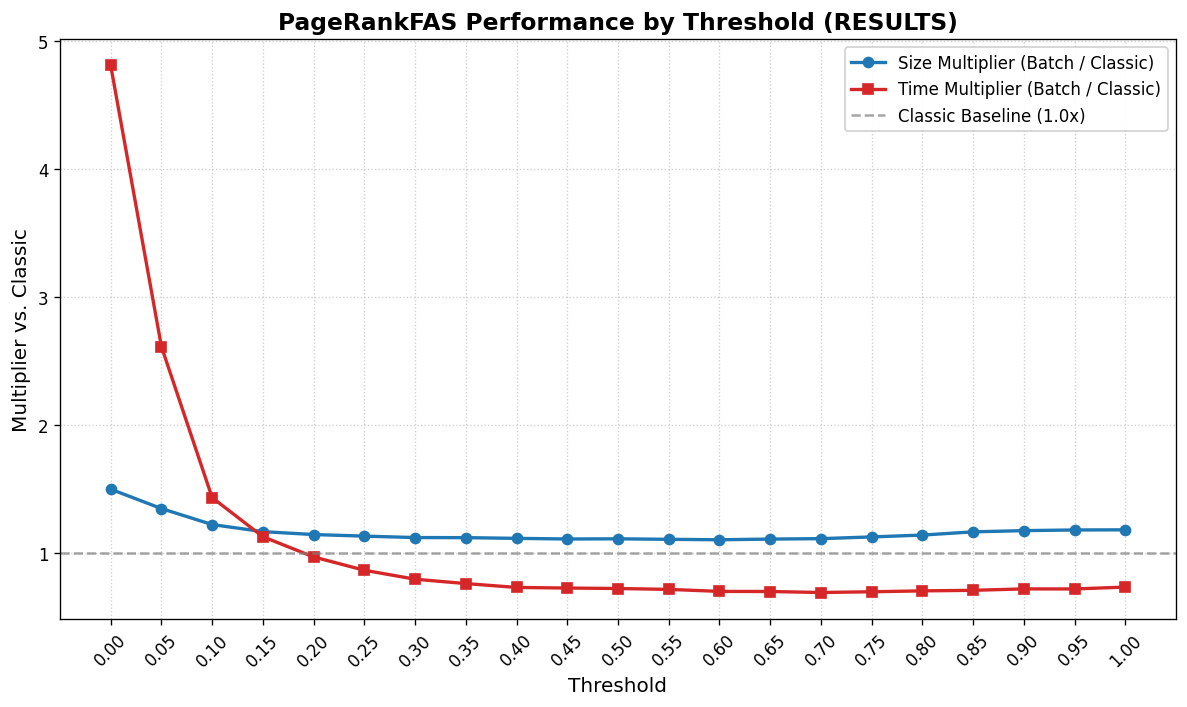

The table this chart was drawn from, first rows:
Graph_Name, Exact_FAS_Size, Classic_Size, Classic_Time_s, Batch0.0_Size, Mult_Size_0.0, Batch0.0_Time_s, Mult_Time_0.0, Batch0.05_Size, Mult_Size_0.05, Batch0.05_Time_s, Mult_Time_0.05, Batch0.1_Size, Mult_Size_0.1, Batch0.1_Time_s, Mult_Time_0.1, Batch0.15_Size, Mult_Size_0.15, Batch0.15_Time_s, Mult_Time_0.15, Batch0.2_Size, Mult_Size_0.2, Batch0.2_Time_s, Mult_Time_0.2
tournament_n_28_seed_13, 104, 116, 2.661, 167, 1.44, 12.52, 4.704, 165, 1.422, 6.217, 2.336, 134, 1.155, 3.731, 1.402, 143, 1.233, 3.557, 1.337, 131, 1.129, 2.736, 1.028
tournament_n_28_seed_100, 108, 122, 2.558, 187, 1.533, 14.11, 5.517, 160, 1.311, 6.115, 2.391, 152, 1.246, 4.485, 1.753, 143, 1.172, 2.862, 1.119, 135, 1.107, 2.343, 0.9162
tournament_n_28_seed_1, 106, 113, 2.561, 201, 1.779, 14.57, 5.692, 152, 1.345, 5.388, 2.104, 146, 1.292, 5.026, 1.963, 140, 1.239, 2.718, 1.061, 129, 1.142, 2.304, 0.8996
tournament_n_28_seed_12, 111, 128, 2.776, 182, 1.422, 13.94, 5.023, 163, 1.273, 6.478, 2.334, 164, 1.281, 4.436, 1.598, 149, 1.164, 3.081, 1.11, 146, 1.141, 2.529, 0.9113
tournament_n_28_seed_101, 109, 121, 2.544, 177, 1.463, 13.14, 5.167, 171, 1.413, 7.308, 2.873, 151, 1.248, 3.781, 1.486, 145, 1.198, 3.203, 1.259, 139, 1.149, 2.686, 1.056
tournament_n_28_seed_11, 112, 131, 2.808, 177, 1.351, 13.69, 4.876, 175, 1.336, 7.396, 2.634, 161, 1.229, 4.082, 1.454, 147, 1.122, 2.829, 1.008, 140, 1.069, 2.405, 0.8566
tournament_n_28_seed_14, 111, 122, 2.738, 165, 1.352, 12.64, 4.615, 170, 1.393, 8.083, 2.952, 159, 1.303, 4.356, 1.591, 154, 1.262, 3.065, 1.12, 135, 1.107, 2.5, 0.9131
tournament_n_28_seed_10, 108, 124, 2.581, 195, 1.573, 14.34, 5.557, 164, 1.323, 7.298, 2.828, 162, 1.306, 4.565, 1.769, 148, 1.194, 2.966, 1.149, 149, 1.202, 2.698, 1.045
tournament_n_28_seed_16, 108, 124, 2.296, 185, 1.492, 12.1, 5.271, 161, 1.298, 6.452, 2.81, 148, 1.194, 3.517, 1.531, 142, 1.145, 2.9, 1.263, 143, 1.153, 2.592, 1.129
tournament_n_28_seed_17, 105, 117, 2.146, 186, 1.59, 12.23, 5.702, 169, 1.444, 6.97, 3.248, 135, 1.154, 3.481, 1.623, 131, 1.12, 2.83, 1.319, 131, 1.12, 2.303, 1.073
tournament_n_28_seed_15, 117, 132, 2.49, 184, 1.394, 12.44, 4.997, 180, 1.364, 8.076, 3.244, 158, 1.197, 3.63, 1.458, 154, 1.167, 2.956, 1.187, 153, 1.159, 2.696, 1.083
tournament_n_28_seed_20, 110, 119, 2.13, 157, 1.319, 10.79, 5.067, 160, 1.345, 7.566, 3.552, 160, 1.345, 3.837, 1.801, 147, 1.235, 3.014, 1.415, 144, 1.21, 2.847, 1.336
tournament_n_28_seed_19, 110, 117, 2.194, 168, 1.436, 11.53, 5.255, 180, 1.538, 8.975, 4.091, 143, 1.222, 3.338, 1.521, 141, 1.205, 2.932, 1.336, 139, 1.188, 2.633, 1.2
tournament_n_28_seed_21, 111, 121, 2.12, 178, 1.471, 12.21, 5.761, 161, 1.331, 6.956, 3.281, 158, 1.306, 4.1, 1.934, 143, 1.182, 2.841, 1.34, 143, 1.182, 2.605, 1.229
tournament_n_28_seed_2, 103, 122, 2.196, 189, 1.549, 12.62, 5.749, 198, 1.623, 8.571, 3.903, 148, 1.213, 3.232, 1.472, 136, 1.115, 2.795, 1.273, 125, 1.025, 2.321, 1.057
tournament_n_28_seed_18, 110, 122, 2.214, 212, 1.738, 13.67, 6.175, 173, 1.418, 7.607, 3.435, 145, 1.189, 3.312, 1.496, 141, 1.156, 2.999, 1.354, 137, 1.123, 2.749, 1.241
tournament_n_28_seed_22, 104, 114, 2.211, 182, 1.596, 12.53, 5.666, 156, 1.368, 7.513, 3.398, 146, 1.281, 3.924, 1.775, 132, 1.158, 2.9, 1.312, 130, 1.14, 2.406, 1.088
tournament_n_28_seed_23, 113, 124, 2.394, 185, 1.492, 12.07, 5.041, 171, 1.379, 8.221, 3.434, 148, 1.194, 3.762, 1.571, 147, 1.185, 3.05, 1.274, 151, 1.218, 2.745, 1.147
tournament_n_28_seed_27, 116, 123, 2.585, 201, 1.634, 13.47, 5.213, 159, 1.293, 4.77, 1.845, 155, 1.26, 3.419, 1.323, 143, 1.163, 2.697, 1.044, 136, 1.106, 2.417, 0.9351
tournament_n_28_seed_26, 104, 119, 2.093, 172, 1.445, 11.27, 5.384, 175, 1.471, 7.672, 3.665, 150, 1.261, 3.456, 1.651, 151, 1.269, 3.305, 1.579, 136, 1.143, 2.7, 1.29
tournament_n_28_seed_24, 119, 132, 2.591, 172, 1.303, 11.99, 4.628, 170, 1.288, 6.607, 2.55, 172, 1.303, 3.981, 1.536, 146, 1.106, 2.538, 0.9794, 141, 1.068, 2.427, 0.9364
tournament_n_28_seed_25, 110, 121, 2.3, 186, 1.537, 12.39, 5.386, 142, 1.174, 6.412, 2.788, 158, 1.306, 4.356, 1.894, 141, 1.165, 3.288, 1.43, 152, 1.256, 2.794, 1.215
tournament_n_28_seed_28, 113, 121, 2.297, 172, 1.421, 11.79, 5.133, 187, 1.545, 7.066, 3.076, 148, 1.223, 3.449, 1.502, 144, 1.19, 2.841, 1.237, 141, 1.165, 2.83, 1.232
tournament_n_28_seed_29, 108, 118, 2.112, 158, 1.339, 11.06, 5.239, 172, 1.458, 8.111, 3.841, 147, 1.246, 3.502, 1.658, 141, 1.195, 3.056, 1.447, 132, 1.119, 2.183, 1.034
tournament_n_28_seed_33, 98, 111, 2.001, 188, 1.694, 12.44, 6.218, 163, 1.468, 7.895, 3.946, 139, 1.252, 3.692, 1.845, 127, 1.144, 3.019, 1.509, 140, 1.261, 2.728, 1.363
tournament_n_28_seed_31, 108, 118, 2.427, 194, 1.644, 12.87, 5.303, 156, 1.322, 7.83, 3.226, 140, 1.186, 3.427, 1.412, 146, 1.237, 3.394, 1.398, 141, 1.195, 2.828, 1.165
tournament_n_28_seed_30, 115, 135, 2.619, 195, 1.444, 13.16, 5.025, 166, 1.23, 6.308, 2.408, 160, 1.185, 4, 1.527, 148, 1.096, 3.293, 1.257, 144, 1.067, 2.934, 1.12
tournament_n_28_seed_3, 115, 129, 2.515, 191, 1.481, 13.01, 5.174, 164, 1.271, 7.106, 2.825, 150, 1.163, 3.999, 1.59, 147, 1.14, 3.188, 1.267, 146, 1.132, 3.025, 1.203
tournament_n_28_seed_35, 117, 132, 2.74, 185, 1.402, 12.72, 4.642, 157, 1.189, 6.668, 2.433, 162, 1.227, 3.652, 1.333, 164, 1.242, 3.508, 1.28, 150, 1.136, 2.814, 1.027
tournament_n_28_seed_32, 114, 126, 2.485, 176, 1.397, 11.86, 4.775, 162, 1.286, 8.203, 3.301, 150, 1.19, 3.83, 1.541, 149, 1.183, 3.948, 1.589, 153, 1.214, 2.959, 1.191
tournament_n_28_seed_34, 118, 131, 2.537, 211, 1.611, 14.34, 5.651, 151, 1.153, 7.319, 2.885, 168, 1.282, 4.662, 1.837, 153, 1.168, 2.974, 1.172, 143, 1.092, 2.381, 0.9384
tournament_n_28_seed_36, 116, 125, 2.444, 201, 1.608, 13.63, 5.576, 174, 1.392, 6.385, 2.613, 158, 1.264, 4.304, 1.761, 163, 1.304, 3.536, 1.447, 150, 1.2, 3.049, 1.248
tournament_n_28_seed_39, 104, 117, 2.204, 171, 1.462, 12.37, 5.613, 155, 1.325, 6.393, 2.901, 142, 1.214, 3.427, 1.555, 130, 1.111, 3.139, 1.424, 136, 1.162, 2.687, 1.219
tournament_n_28_seed_4, 109, 117, 2.353, 170, 1.453, 12.79, 5.436, 156, 1.333, 6.693, 2.844, 149, 1.274, 4.171, 1.772, 146, 1.248, 2.845, 1.209, 149, 1.274, 2.714, 1.153
tournament_n_28_seed_37, 118, 130, 2.502, 186, 1.431, 13.69, 5.47, 181, 1.392, 7.474, 2.987, 165, 1.269, 4.104, 1.64, 163, 1.254, 3.136, 1.253, 150, 1.154, 2.91, 1.163
tournament_n_28_seed_38, 118, 128, 2.63, 195, 1.523, 14.03, 5.334, 184, 1.438, 8.942, 3.401, 159, 1.242, 4.182, 1.59, 147, 1.148, 3.195, 1.215, 149, 1.164, 2.593, 0.986
tournament_n_28_seed_40, 116, 131, 2.94, 178, 1.359, 13.14, 4.471, 177, 1.351, 7.912, 2.691, 154, 1.176, 3.611, 1.228, 157, 1.198, 3.094, 1.052, 144, 1.099, 3.001, 1.021
tournament_n_28_seed_43, 115, 124, 2.956, 187, 1.508, 12.85, 4.348, 156, 1.258, 6.866, 2.323, 153, 1.234, 3.285, 1.111, 139, 1.121, 2.766, 0.9357, 136, 1.097, 2.356, 0.797
tournament_n_28_seed_42, 113, 124, 2.699, 194, 1.565, 13.53, 5.014, 162, 1.306, 6.572, 2.435, 167, 1.347, 4.241, 1.571, 148, 1.194, 3.318, 1.229, 140, 1.129, 2.59, 0.9597
tournament_n_28_seed_41, 110, 126, 2.686, 204, 1.619, 13.95, 5.196, 171, 1.357, 8.371, 3.117, 157, 1.246, 4.053, 1.509, 150, 1.19, 3.402, 1.267, 144, 1.143, 2.623, 0.9766
tournament_n_28_seed_44, 121, 129, 2.63, 192, 1.488, 13.48, 5.126, 169, 1.31, 6.446, 2.451, 150, 1.163, 4.531, 1.723, 158, 1.225, 3.407, 1.296, 145, 1.124, 3.017, 1.147
tournament_n_28_seed_45, 113, 123, 2.519, 197, 1.602, 13.28, 5.272, 160, 1.301, 7.02, 2.787, 165, 1.341, 3.984, 1.582, 137, 1.114, 3.183, 1.264, 151, 1.228, 2.724, 1.081
tournament_n_28_seed_46, 107, 123, 2.285, 167, 1.358, 11.65, 5.098, 182, 1.48, 8.71, 3.812, 142, 1.154, 4.405, 1.928, 143, 1.163, 3.111, 1.362, 139, 1.13, 2.609, 1.142
tournament_n_28_seed_47, 112, 128, 2.633, 212, 1.656, 13.98, 5.31, 173, 1.352, 8.372, 3.18, 150, 1.172, 3.2, 1.215, 151, 1.18, 2.839, 1.078, 152, 1.188, 2.646, 1.005
tournament_n_28_seed_50, 112, 125, 2.715, 197, 1.576, 13.32, 4.908, 166, 1.328, 5.523, 2.035, 155, 1.24, 3.661, 1.349, 150, 1.2, 2.731, 1.006, 150, 1.2, 2.519, 0.928
tournament_n_28_seed_49, 102, 111, 1.96, 182, 1.64, 12.01, 6.127, 181, 1.631, 9.71, 4.954, 141, 1.27, 3.485, 1.778, 133, 1.198, 2.789, 1.423, 139, 1.252, 2.778, 1.417
tournament_n_28_seed_48, 109, 122, 2.566, 199, 1.631, 13.19, 5.142, 168, 1.377, 8.556, 3.335, 147, 1.205, 3.967, 1.546, 143, 1.172, 2.966, 1.156, 140, 1.148, 2.462, 0.9596
tournament_n_28_seed_5, 115, 131, 2.634, 189, 1.443, 13.14, 4.989, 158, 1.206, 5.901, 2.24, 158, 1.206, 4.97, 1.887, 155, 1.183, 2.911, 1.105, 155, 1.183, 2.773, 1.053
tournament_n_28_seed_51, 108, 123, 2.682, 178, 1.447, 12.49, 4.657, 170, 1.382, 8.142, 3.036, 152, 1.236, 3.833, 1.429, 142, 1.154, 3.053, 1.139, 132, 1.073, 2.345, 0.8743
tournament_n_28_seed_53, 111, 118, 2.771, 178, 1.508, 12.61, 4.549, 157, 1.331, 7.882, 2.844, 153, 1.297, 3.804, 1.373, 143, 1.212, 3.095, 1.117, 136, 1.153, 2.714, 0.9793
tournament_n_28_seed_52, 111, 121, 2.666, 190, 1.57, 13.03, 4.886, 146, 1.207, 7.826, 2.935, 143, 1.182, 4.167, 1.563, 144, 1.19, 3.302, 1.239, 141, 1.165, 2.772, 1.04
tournament_n_28_seed_55, 107, 121, 2.511, 184, 1.521, 12.79, 5.095, 166, 1.372, 7.16, 2.852, 147, 1.215, 3.455, 1.376, 148, 1.223, 3.085, 1.229, 142, 1.174, 2.794, 1.113
tournament_n_28_seed_54, 113, 129, 2.666, 185, 1.434, 13.08, 4.904, 160, 1.24, 6.492, 2.435, 155, 1.202, 4.549, 1.706, 147, 1.14, 2.985, 1.12, 148, 1.147, 2.605, 0.977
tournament_n_28_seed_56, 107, 114, 2.356, 199, 1.746, 13.87, 5.888, 185, 1.623, 9.257, 3.929, 128, 1.123, 3.247, 1.378, 128, 1.123, 2.7, 1.146, 133, 1.167, 2.352, 0.998
tournament_n_28_seed_57, 106, 117, 2.453, 177, 1.513, 12.72, 5.185, 176, 1.504, 8.462, 3.449, 135, 1.154, 3.236, 1.319, 139, 1.188, 2.943, 1.2, 133, 1.137, 2.624, 1.07
tournament_n_28_seed_58, 107, 122, 2.713, 158, 1.295, 11.58, 4.266, 183, 1.5, 8.667, 3.194, 141, 1.156, 4.292, 1.582, 152, 1.246, 3.294, 1.214, 135, 1.107, 2.858, 1.053
tournament_n_28_seed_59, 110, 122, 2.434, 190, 1.557, 13.36, 5.487, 171, 1.402, 6.531, 2.683, 149, 1.221, 3.574, 1.468, 143, 1.172, 3.137, 1.289, 148, 1.213, 2.699, 1.109
tournament_n_28_seed_60, 108, 120, 2.308, 173, 1.442, 12.49, 5.41, 166, 1.383, 7.394, 3.204, 145, 1.208, 3.631, 1.573, 135, 1.125, 2.964, 1.284, 143, 1.192, 2.563, 1.111
tournament_n_28_seed_6, 109, 121, 2.536, 188, 1.554, 13.2, 5.206, 157, 1.298, 8.349, 3.292, 153, 1.264, 3.63, 1.431, 139, 1.149, 2.758, 1.088, 138, 1.14, 2.656, 1.047
tournament_n_28_seed_61, 98, 118, 2.507, 190, 1.61, 13.13, 5.24, 151, 1.28, 7.609, 3.036, 145, 1.229, 3.501, 1.397, 130, 1.102, 2.812, 1.122, 125, 1.059, 2.463, 0.9827
... 141 more rows
